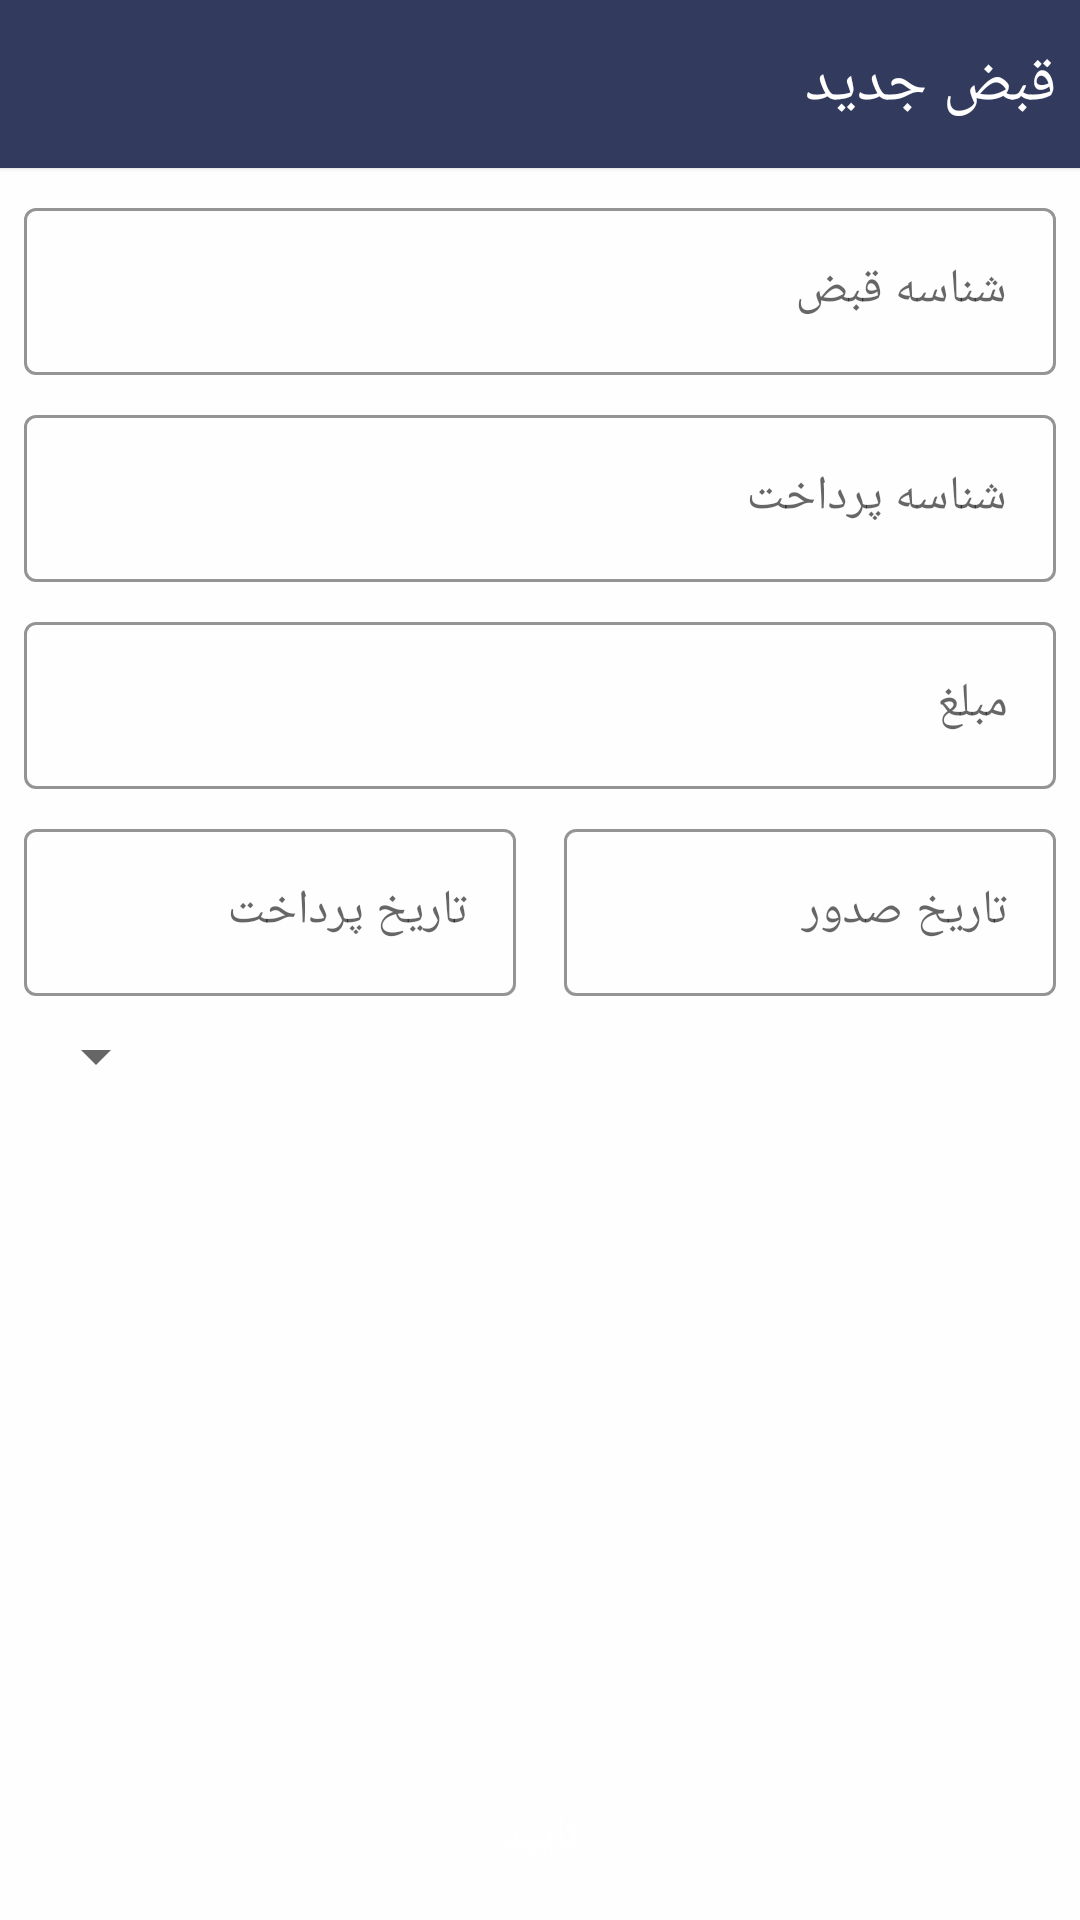

Write the Android layout XML for this screen, with the resource values it uses.
<!-- AndroidManifest.xml: application theme AppTheme -->
<!-- res/layout/fragment_register_new_receipt.xml -->
<?xml version="1.0" encoding="utf-8"?>
<androidx.constraintlayout.widget.ConstraintLayout xmlns:android="http://schemas.android.com/apk/res/android"
    android:layout_width="match_parent"
    android:layout_height="match_parent"
    xmlns:app="http://schemas.android.com/apk/res-auto"
    android:background="@color/background"
    android:clickable="true"
    android:focusable="true">

    <com.google.android.material.card.MaterialCardView
        android:id="@+id/action_bar_new_receipt_title"
        app:layout_constraintTop_toTopOf="parent"
        app:layout_constraintLeft_toLeftOf="parent"
        app:layout_constraintRight_toRightOf="parent"
        style="@style/cardveiw_actionBar">

        <TextView
            style="@style/actionBar_title"
            android:text="@string/page_title_new_receipt"/>

    </com.google.android.material.card.MaterialCardView>

    <LinearLayout
        android:layout_width="match_parent"
        android:layout_height="wrap_content"
        app:layout_constraintTop_toBottomOf="@id/action_bar_new_receipt_title"
        app:layout_constraintLeft_toLeftOf="parent"
        app:layout_constraintRight_toRightOf="parent"
        android:orientation="vertical">

        <com.google.android.material.textfield.TextInputLayout
            android:id="@+id/til_fragment_registerNewReceipt_idReceipt"
            android:layout_width="match_parent"
            android:layout_height="wrap_content"
            android:hint="@string/id_receipt"
            style="@style/textInputLayout_outLine">

            <EditText
                android:id="@+id/et_fragment_registerNewReceipt_idReceipt"
                android:layout_width="match_parent"
                android:layout_height="wrap_content"
                android:inputType="number"
                />

        </com.google.android.material.textfield.TextInputLayout>

        <com.google.android.material.textfield.TextInputLayout
            android:id="@+id/til_fragment_registerNewReceipt_idPayment"
            android:layout_width="match_parent"
            android:layout_height="wrap_content"
            android:hint="@string/id_payment"
            style="@style/textInputLayout_outLine">

            <EditText
                android:id="@+id/et_fragment_registerNewReceipt_idPayment"
                android:layout_width="match_parent"
                android:layout_height="wrap_content"
                android:inputType="number"
                />

        </com.google.android.material.textfield.TextInputLayout>

        <com.google.android.material.textfield.TextInputLayout
            android:id="@+id/til_fragment_registerNewReceipt_amount"
            android:layout_width="match_parent"
            android:layout_height="wrap_content"
            android:hint="@string/amount"
            style="@style/textInputLayout_outLine">

            <EditText
                android:id="@+id/et_fragment_registerNewReceipt_amount"
                android:layout_width="match_parent"
                android:layout_height="wrap_content"
                android:inputType="number"
                />

        </com.google.android.material.textfield.TextInputLayout>

        <LinearLayout
            android:layout_width="match_parent"
            android:layout_height="wrap_content"
            android:orientation="horizontal">

            <com.google.android.material.textfield.TextInputLayout
                android:id="@+id/til_fragment_registerNewReceipt_payDate"
                android:layout_width="0dp"
                android:layout_weight="1"
                android:layout_height="wrap_content"
                android:hint="@string/payDate"
                style="@style/textInputLayout_outLine">

                <EditText
                    android:id="@+id/et_fragment_registerNewReceipt_payDate"
                    android:layout_width="match_parent"
                    android:layout_height="wrap_content"
                    android:inputType="date"
                    />

            </com.google.android.material.textfield.TextInputLayout>

            <com.google.android.material.textfield.TextInputLayout
                android:id="@+id/til_fragment_registerNewReceipt_issueDate"
                android:layout_width="0dp"
                android:layout_weight="1"
                android:layout_height="wrap_content"
                android:hint="@string/issueDate"
                style="@style/textInputLayout_outLine">

                <EditText
                    android:id="@+id/et_fragment_registerNewReceipt_issueDate"
                    android:layout_width="match_parent"
                    android:layout_height="wrap_content"
                    android:inputType="date"
                    />

            </com.google.android.material.textfield.TextInputLayout>

        </LinearLayout>

        <Spinner
            android:id="@+id/spinner_fragment_registerNewReceipt_receiptType"
            android:layout_width="match_parent"
            android:layout_height="wrap_content"
            android:layout_marginTop="@dimen/medium_margin"
            android:layout_marginLeft="@dimen/medium_margin"
            android:layout_marginRight="@dimen/medium_margin"
            android:layout_marginBottom="@dimen/medium_margin"
            android:layoutDirection="rtl"
            />

    </LinearLayout>

    <Button
        android:id="@+id/btn_fragment_registerNewReceipt_submit"
        android:layout_width="0dp"
        android:layout_height="@dimen/bottom_height_button"
        app:layout_constraintBottom_toBottomOf="parent"
        app:layout_constraintLeft_toLeftOf="parent"
        app:layout_constraintRight_toRightOf="parent"
        android:text="@string/submit"
        style="@style/fillButton"
        />

</androidx.constraintlayout.widget.ConstraintLayout>
<!-- resources referenced by this layout -->
<resources>
  <color name="background">#FEFEFE</color>
  <dimen name="bottom_height_button">56dp</dimen>
  <dimen name="medium_margin">8dp</dimen>
  <string name="amount">مبلغ</string>
  <string name="id_payment">شناسه پرداخت</string>
  <string name="id_receipt">شناسه قبض</string>
  <string name="issueDate">تاریخ صدور</string>
  <string name="page_title_new_receipt">قبض جدید</string>
  <string name="payDate">تاریخ پرداخت</string>
  <string name="submit">تایید</string>
  <style name="actionBar_title" parent="Widget.AppCompat.TextView">
          <item name="android:layout_width">match_parent</item>
          <item name="android:layout_height">wrap_content</item>
          <item name="android:textSize">@dimen/text_size_very_big</item>
          <item name="android:textColor">@color/actionBar_text_color</item>
          <item name="android:layoutDirection">rtl</item>
          <item name="android:layout_gravity">center_vertical</item>
          <item name="android:layout_marginRight">@dimen/medium_margin</item>
      </style>
  <style name="cardveiw_actionBar" parent="Widget.MaterialComponents.CardView">
          <item name="android:layout_width">match_parent</item>
          <item name="android:layout_height">@dimen/height_action_bar</item>
          <item name="cardBackgroundColor">@color/colorPrimary</item>
          <item name="cardCornerRadius">@dimen/card_radius_action_bar</item>
      </style>
  <style name="fillButton" parent="Widget.MaterialComponents.Button">
          <item name="android:textSize">@dimen/text_size_medium</item>
          <item name="android:layout_marginTop">@dimen/medium_margin</item>
          <item name="android:layout_marginLeft">@dimen/medium_margin</item>
          <item name="android:layout_marginRight">@dimen/medium_margin</item>
      </style>
  <style name="textInputLayout_outLine" parent="Widget.MaterialComponents.TextInputLayout.OutlinedBox">
          <item name="boxStrokeColor">@color/til_stroke_color</item>
          <item name="boxBackgroundColor">@color/til_background_color</item>
          <item name="hintTextColor">@color/til_hint_color</item>
          <item name="android:layout_marginLeft">@dimen/medium_margin</item>
          <item name="android:layout_marginRight">@dimen/medium_margin</item>
          <item name="android:layout_marginTop">@dimen/medium_margin</item>
      </style>
  <style name="AppTheme" parent="Theme.MaterialComponents.Light.NoActionBar">
          
          <item name="colorPrimary">@color/colorPrimary</item>
          <item name="colorPrimaryDark">@color/colorPrimaryDark</item>
          <item name="colorAccent">@color/colorAccent</item>
          <item name="android:windowAnimationStyle">@style/activity_transition</item>
          <item name="android:windowContentTransitions">true</item>
      </style>
  <dimen name="text_size_very_big">21sp</dimen>
  <color name="actionBar_text_color">#FFFFFF</color>
  <dimen name="height_action_bar">56dp</dimen>
  <color name="colorPrimary">#323A5E</color>
  <dimen name="card_radius_action_bar">0dp</dimen>
  <dimen name="text_size_medium">15sp</dimen>
  <color name="til_stroke_color">#355C7D</color>
  <color name="til_background_color">@android:color/transparent</color>
  <color name="til_hint_color">#725A7A</color>
  <color name="colorPrimaryDark">#2B3155</color>
  <color name="colorAccent">#725A7A</color>
  <style name="activity_transition" parent="android:Theme.Material">
          <item name="android:activityOpenEnterAnimation">@anim/activity_open_enter</item>
          <item name="android:activityOpenExitAnimation">@anim/activity_open_exit</item>
          <item name="android:activityCloseEnterAnimation">@anim/activity_close_enter</item>
          <item name="android:activityCloseExitAnimation">@anim/activity_close_exit</item>
      </style>
</resources>
